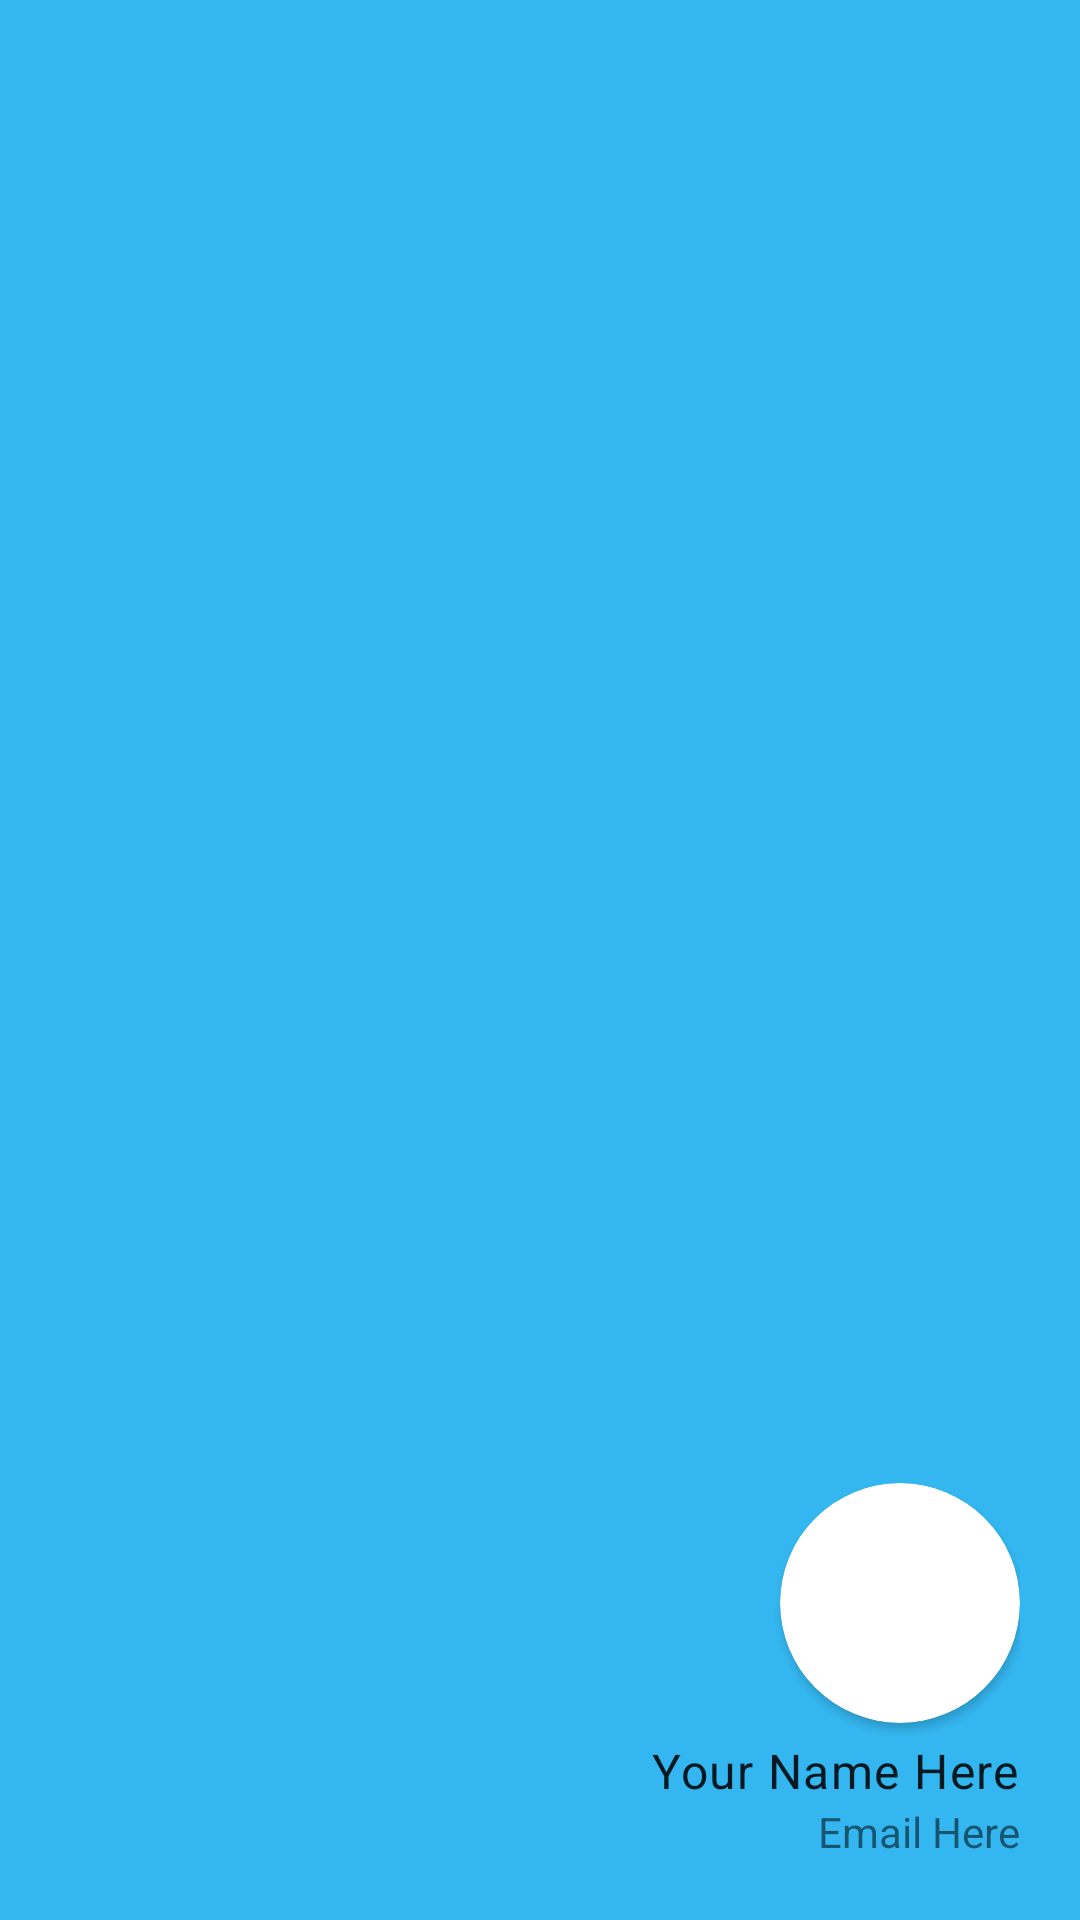

Here is an Android app screen rendered from its layout file. Give the layout XML and the strings, colors and styles it references.
<!-- AndroidManifest.xml: application theme Theme.App.Starting -->
<!-- res/layout/drawer_header.xml -->
<?xml version="1.0" encoding="utf-8"?>
<LinearLayout xmlns:android="http://schemas.android.com/apk/res/android"
    android:layout_width="match_parent"
    android:layout_height="200dp"
    xmlns:app="http://schemas.android.com/apk/res-auto"
    android:gravity="bottom"
    android:padding="20dp"
    android:orientation="vertical"
    android:background="#34b7f1">

    <androidx.cardview.widget.CardView
        android:layout_width="80dp"
        android:layout_height="80dp"
        android:layout_gravity="end"
        app:cardCornerRadius="50dp">

        <ImageView
            android:layout_width="80dp"
            android:layout_height="80dp"
            android:id="@+id/drawer_header_profile_image"
            android:src="@drawable/person_icon"
            />

    </androidx.cardview.widget.CardView>

    <TextView
        android:layout_width="wrap_content"
        android:layout_height="wrap_content"
        android:layout_gravity="end"
        android:text="Your Name Here"
        android:layout_marginTop="5dp"
        style="@style/TextAppearance.Material3.BodyLarge"
        android:id="@+id/drawer_header_profile_name"/>

    <TextView
        android:layout_width="wrap_content"
        android:layout_height="wrap_content"
        android:layout_gravity="end"
        android:text="Email Here"
        android:id="@+id/drawer_header_profile_email_id"/>

</LinearLayout>
<!-- resources referenced by this layout -->
<resources>
  <style name="Theme.App.Starting" parent="Theme.MaterialComponents.Light.NoActionBar">
          <item name="android:windowBackground">@drawable/splash_screen</item>
          <item name="android:statusBarColor">@color/black</item>
          <item name="android:windowTranslucentStatus">true</item>
      </style>
  <!-- not gathered from this repository: default colours our renderer supplied (Android Studio template values) -->
  <color name="black">#FF000000</color>
</resources>
